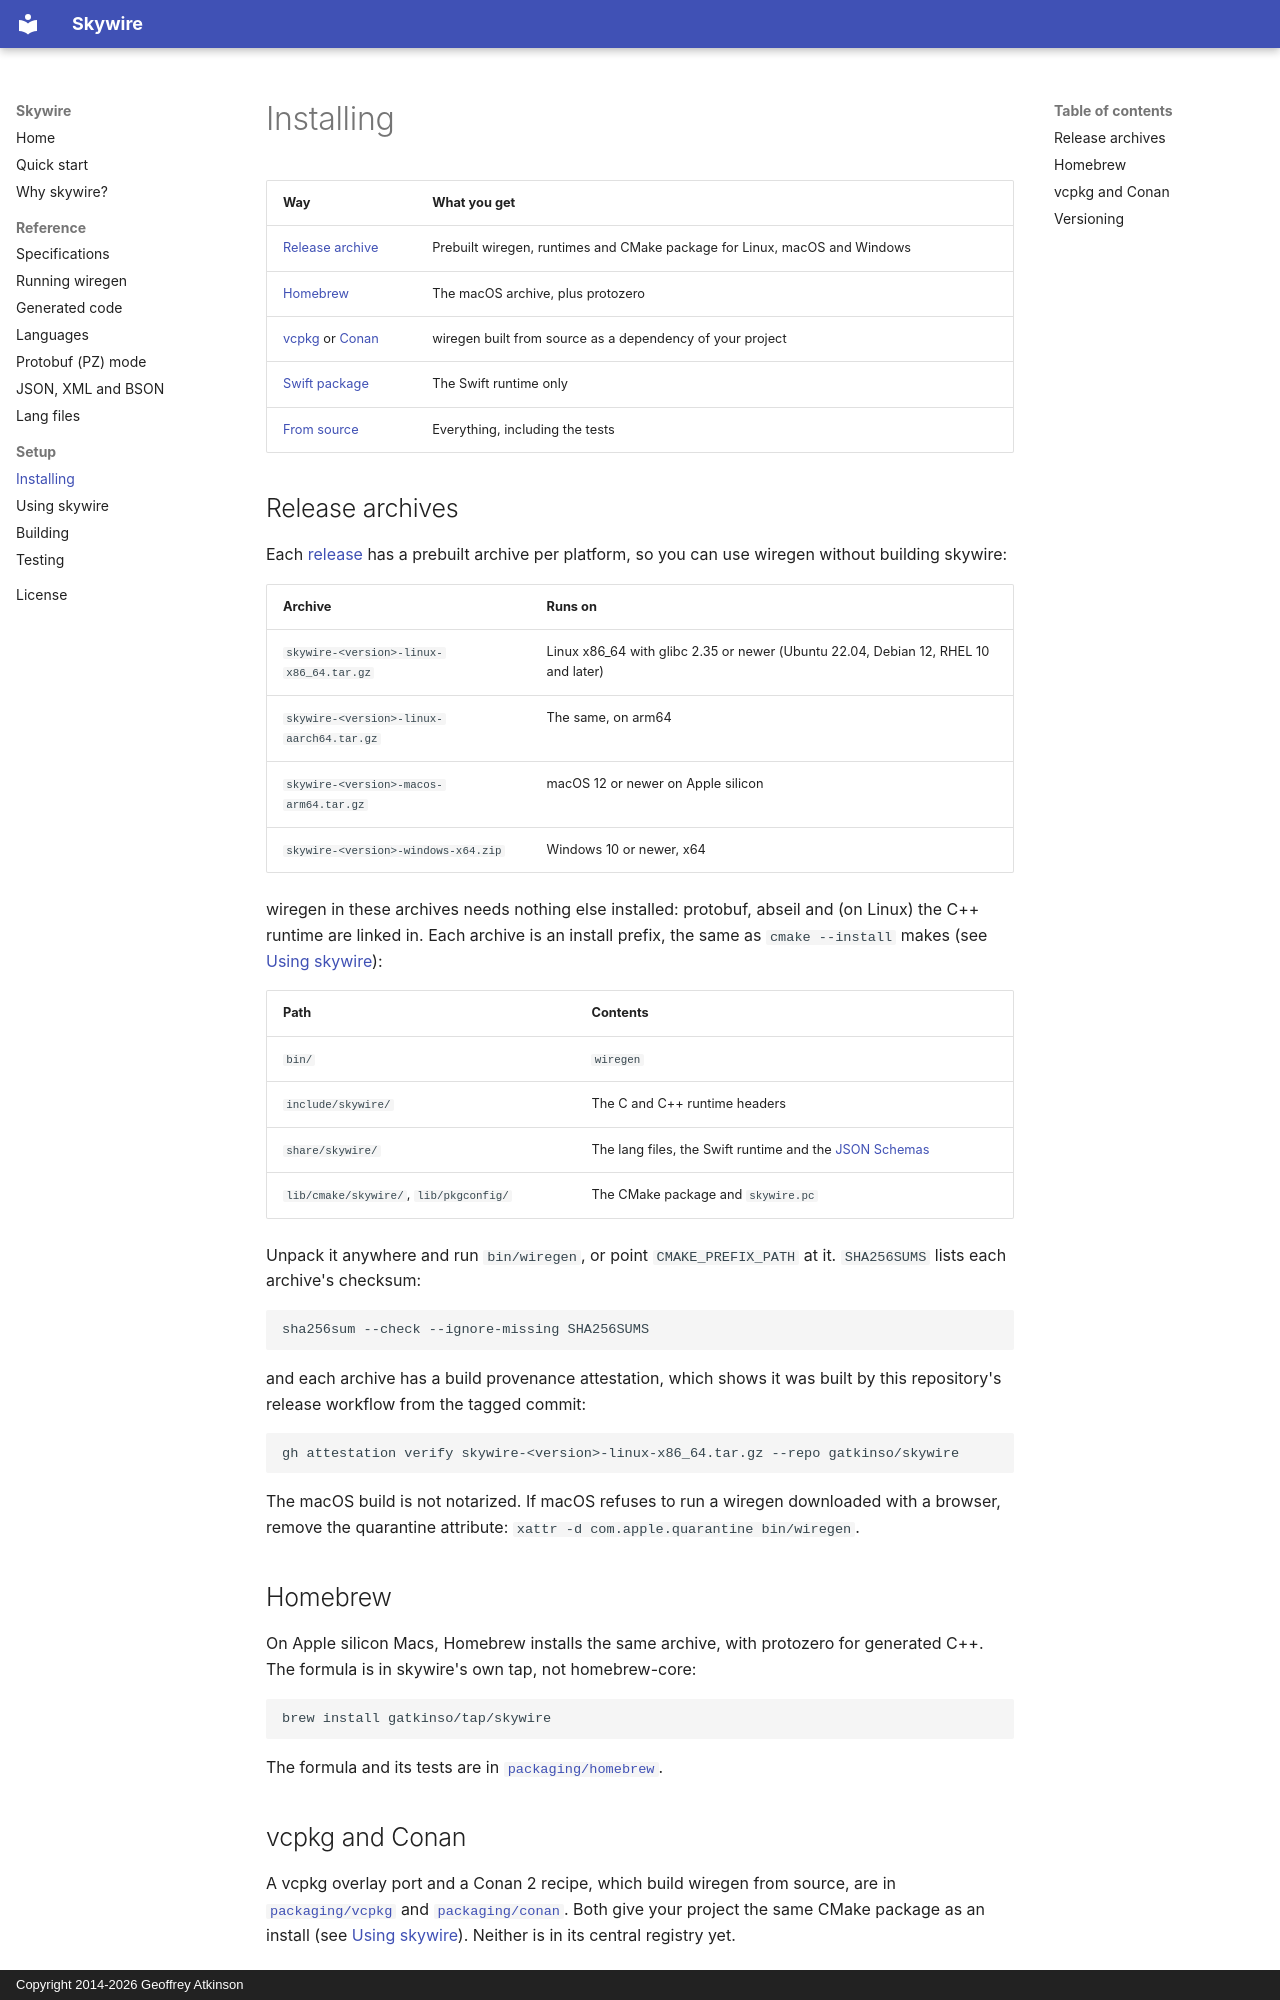

repository: gatkinso/skywire · page: install/index.html · generator: mkdocs · copyright: Copyright 2014-2026 Geoffrey Atkinson

# Installing

| Way | What you get |
|---|---|
| [Release archive](#release-archives) | Prebuilt wiregen, runtimes and CMake package for Linux, macOS and Windows |
| [Homebrew](#homebrew) | The macOS archive, plus protozero |
| [vcpkg](#vcpkg-and-conan) or [Conan](#vcpkg-and-conan) | wiregen built from source as a dependency of your project |
| [Swift package](using.md#swift-package) | The Swift runtime only |
| [From source](building.md) | Everything, including the tests |

## Release archives

Each [release](https://github.com/gatkinso/skywire/releases) has a prebuilt
archive per platform, so you can use wiregen without building skywire:

| Archive | Runs on |
|---|---|
| `skywire-<version>-linux-x86_64.tar.gz` | Linux x86_64 with glibc 2.35 or newer (Ubuntu 22.04, Debian 12, RHEL 10 and later) |
| `skywire-<version>-linux-aarch64.tar.gz` | The same, on arm64 |
| `skywire-<version>-macos-arm64.tar.gz` | macOS 12 or newer on Apple silicon |
| `skywire-<version>-windows-x64.zip` | Windows 10 or newer, x64 |

wiregen in these archives needs nothing else installed: protobuf, abseil and
(on Linux) the C++ runtime are linked in. Each archive is an install prefix,
the same as `cmake --install` makes (see [Using skywire](using.md)):

| Path | Contents |
|---|---|
| `bin/` | `wiregen` |
| `include/skywire/` | The C and C++ runtime headers |
| `share/skywire/` | The lang files, the Swift runtime and the [JSON Schemas](specs.md#editor-support) |
| `lib/cmake/skywire/`, `lib/pkgconfig/` | The CMake package and `skywire.pc` |

Unpack it anywhere and run `bin/wiregen`, or point `CMAKE_PREFIX_PATH` at it.
`SHA256SUMS` lists each archive's checksum:

    sha256sum --check --ignore-missing SHA256SUMS

and each archive has a build provenance attestation, which shows it was built
by this repository's release workflow from the tagged commit:

    gh attestation verify skywire-<version>-linux-x86_64.tar.gz --repo gatkinso/skywire

The macOS build is not notarized. If macOS refuses to run a wiregen downloaded
with a browser, remove the quarantine attribute:
`xattr -d com.apple.quarantine bin/wiregen`.

## Homebrew

On Apple silicon Macs, Homebrew installs the same archive, with protozero
for generated C++. The formula is in skywire's own tap, not homebrew-core:

    brew install gatkinso/tap/skywire

The formula and its tests are in [`packaging/homebrew`](https://github.com/gatkinso/skywire/blob/master/packaging/homebrew/README.md).

## vcpkg and Conan

A vcpkg overlay port and a Conan 2 recipe, which build wiregen from source,
are in [`packaging/vcpkg`](https://github.com/gatkinso/skywire/blob/master/packaging/vcpkg/README.md) and
[`packaging/conan`](https://github.com/gatkinso/skywire/blob/master/packaging/conan/README.md). Both give your
project the same CMake package as an install (see [Using skywire](using.md)).
Neither is in its central registry yet.
